5-way image classification set "dataset" from GitHub (arifnurrhmnn/Dataset-Motif-Batik); label vocabulary: kawung, megamendung, parang, sidomukti, truntum.

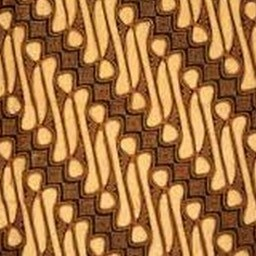
Label: parang

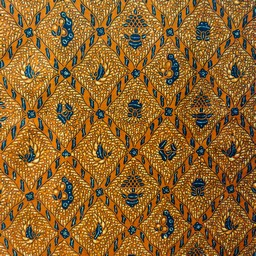
Label: sidomukti

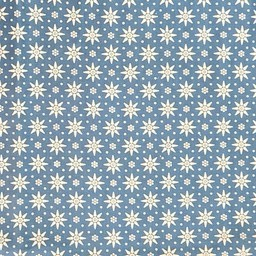
Label: truntum

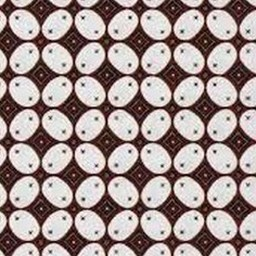
Label: kawung

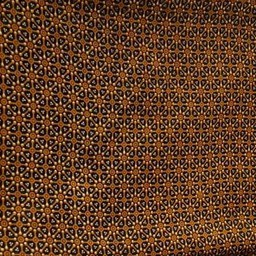
Label: truntum

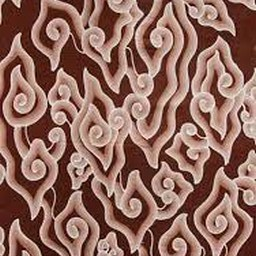
Label: megamendung
